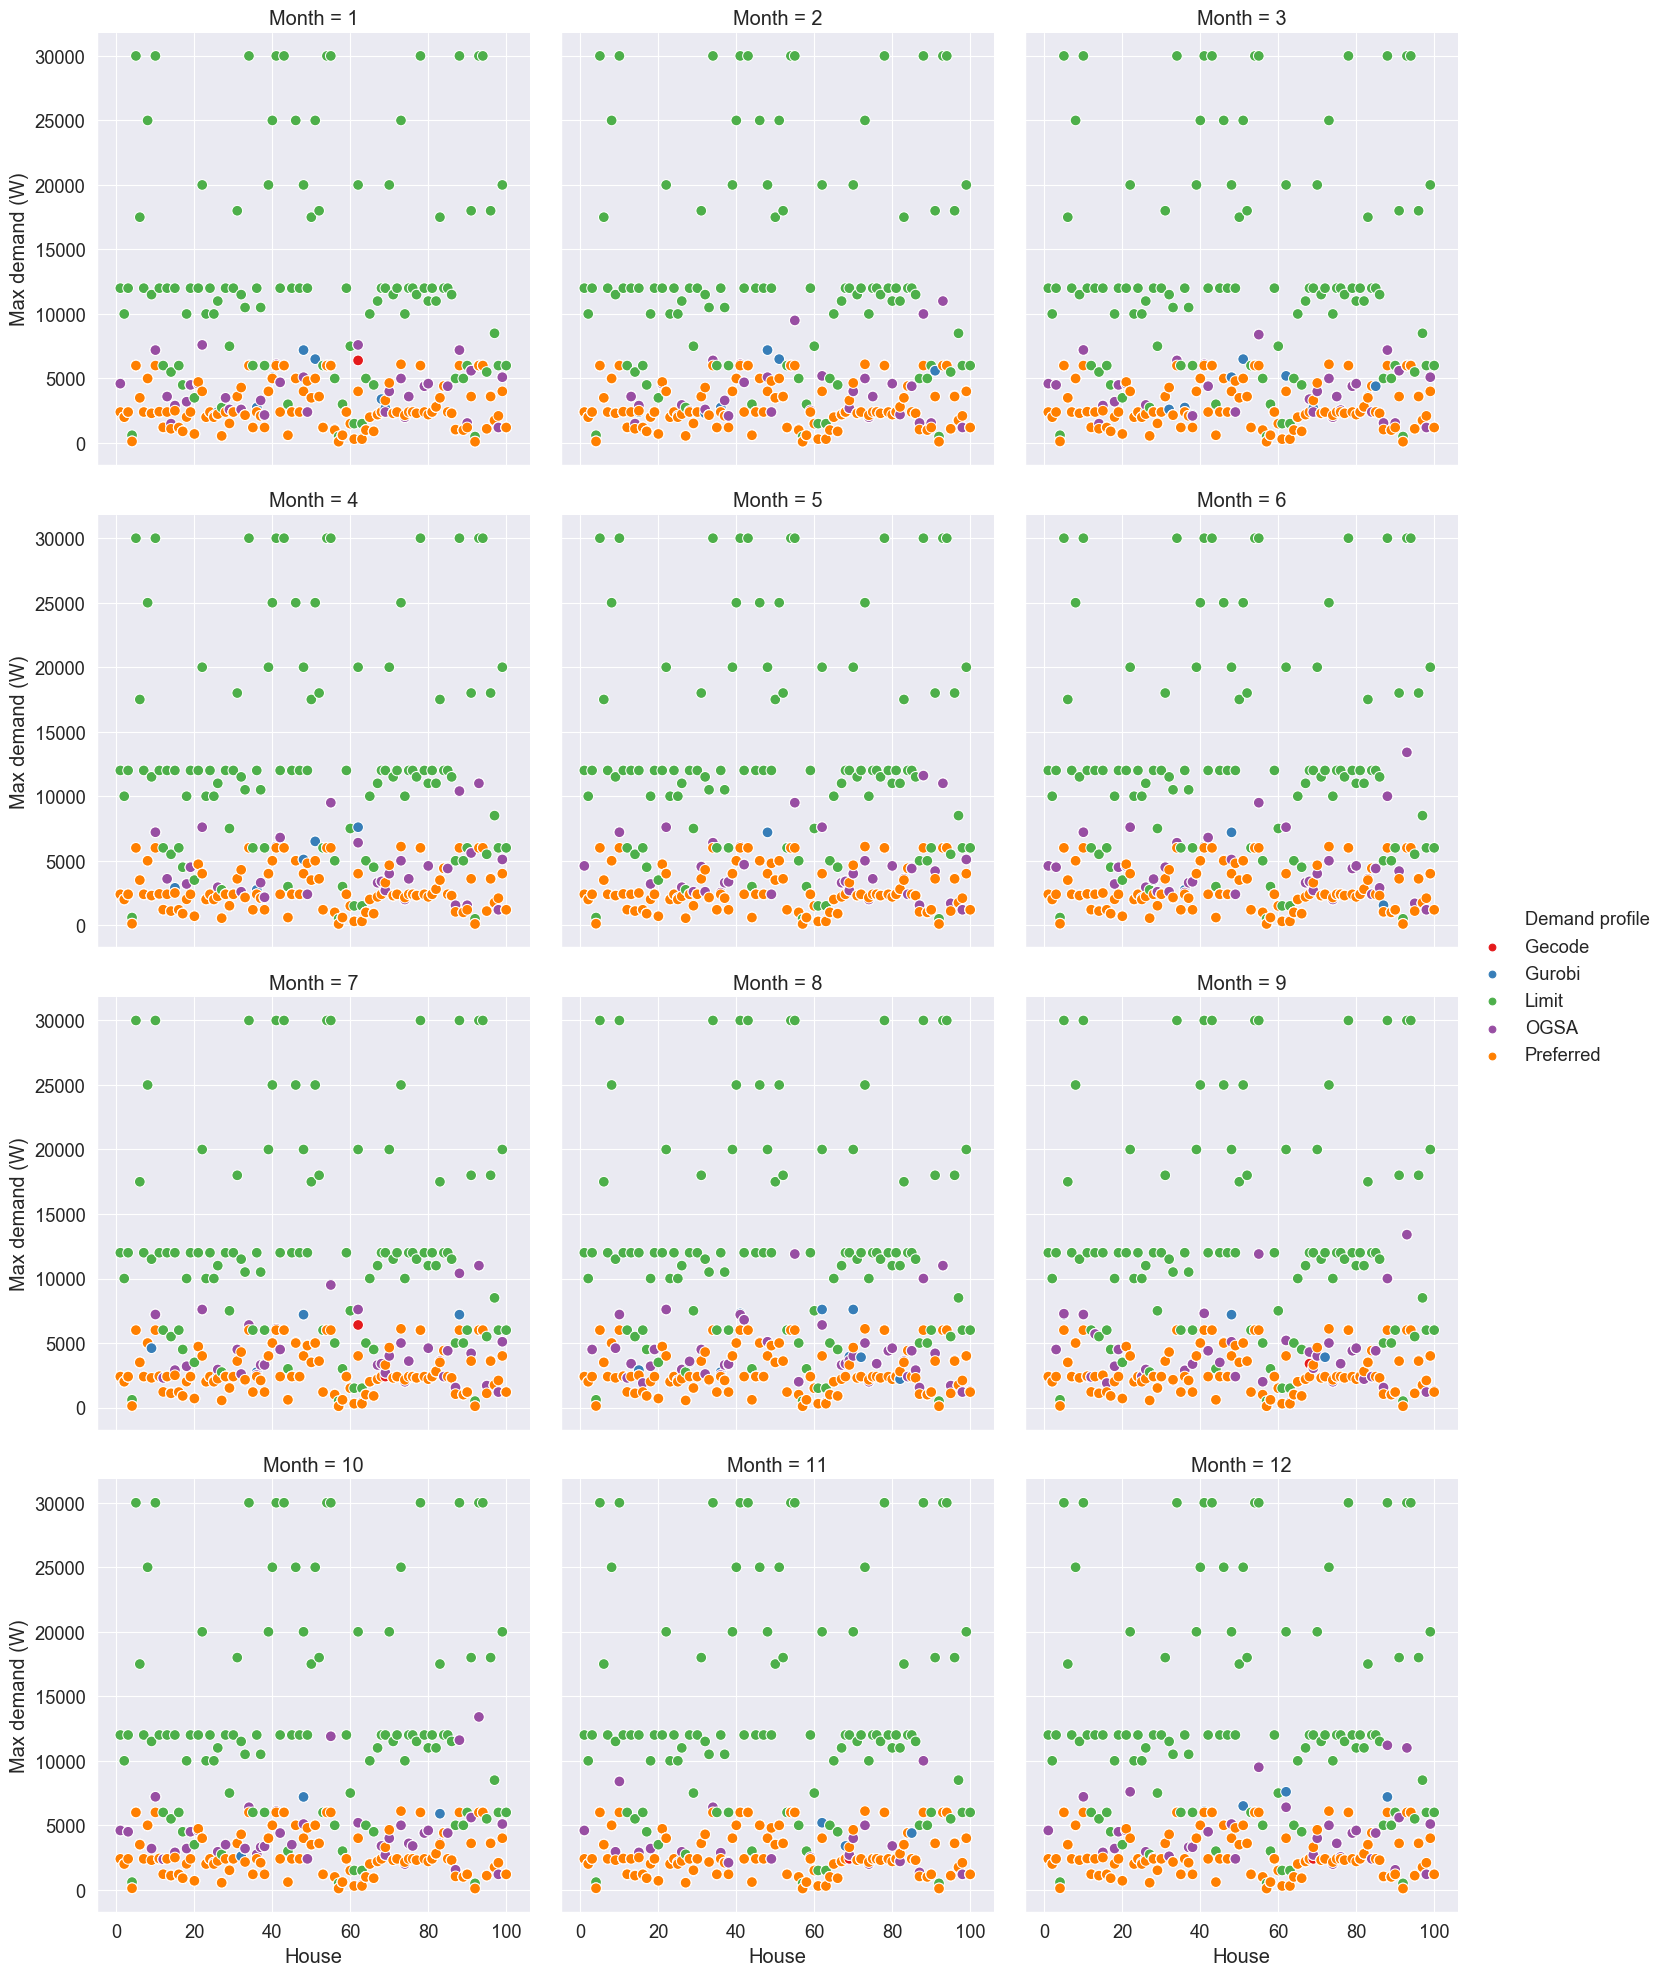

The data file committed next to this chart (first rows):
Month, House, Gecode, Gurobi, Limit, OGSA, Preferred
1, 1, 4600, 4600, 12000, 4600, 2400
2, 1, 2400, 2400, 12000, 2400, 2400
3, 1, 4600, 4600, 12000, 4600, 2400
4, 1, 2400, 2400, 12000, 2400, 2400
5, 1, 4600, 4600, 12000, 4600, 2400
6, 1, 4600, 4600, 12000, 4600, 2400
7, 1, 2400, 2400, 12000, 2400, 2400
8, 1, 2400, 2400, 12000, 2400, 2400
9, 1, 2400, 2400, 12000, 2400, 2400
10, 1, 4600, 4600, 12000, 4600, 2400
11, 1, 4600, 4600, 12000, 4600, 2400
12, 1, 4600, 4600, 12000, 4600, 2400
1, 2, 2000, 2000, 10000, 2000, 2000
2, 2, 2000, 2000, 10000, 2000, 2000
3, 2, 2000, 2000, 10000, 2000, 2000
4, 2, 2000, 2000, 10000, 2000, 2000
5, 2, 2000, 2000, 10000, 2000, 2000
6, 2, 2000, 2000, 10000, 2000, 2000
7, 2, 2000, 2000, 10000, 2000, 2000
8, 2, 2000, 2000, 10000, 2000, 2000
9, 2, 2000, 2000, 10000, 2000, 2000
10, 2, 2000, 2000, 10000, 2000, 2000
11, 2, 2000, 2000, 10000, 2000, 2000
12, 2, 2000, 2000, 10000, 2000, 2000
1, 3, 2400, 2400, 12000, 2400, 2400
2, 3, 2400, 2400, 12000, 2400, 2400
3, 3, 4500, 4500, 12000, 4500, 2400
4, 3, 2400, 2400, 12000, 2400, 2400
5, 3, 2400, 2400, 12000, 2400, 2400
6, 3, 4500, 4500, 12000, 4500, 2400
7, 3, 2400, 2400, 12000, 2400, 2400
8, 3, 4500, 4500, 12000, 4500, 2400
9, 3, 4500, 4500, 12000, 4500, 2400
10, 3, 4500, 4500, 12000, 4500, 2400
11, 3, 2400, 2400, 12000, 2400, 2400
12, 3, 2400, 2400, 12000, 2400, 2400
1, 4, 120, 120, 600, 120, 120
2, 4, 120, 120, 600, 120, 120
3, 4, 120, 120, 600, 120, 120
4, 4, 120, 120, 600, 120, 120
5, 4, 120, 120, 600, 120, 120
6, 4, 120, 120, 600, 120, 120
7, 4, 120, 120, 600, 120, 120
8, 4, 120, 120, 600, 120, 120
9, 4, 120, 120, 600, 120, 120
10, 4, 120, 120, 600, 120, 120
11, 4, 120, 120, 600, 120, 120
12, 4, 120, 120, 600, 120, 120
1, 5, 6000, 6000, 30000, 6000, 6000
2, 5, 6000, 6000, 30000, 6000, 6000
3, 5, 6000, 6000, 30000, 6000, 6000
4, 5, 6000, 6000, 30000, 6000, 6000
5, 5, 6000, 6000, 30000, 6000, 6000
6, 5, 6000, 6000, 30000, 6000, 6000
7, 5, 6000, 6000, 30000, 6000, 6000
8, 5, 6000, 6000, 30000, 6000, 6000
9, 5, 7200, 7200, 30000, 7275, 6000
10, 5, 6000, 6000, 30000, 6000, 6000
11, 5, 6000, 6000, 30000, 6000, 6000
12, 5, 6000, 6000, 30000, 6000, 6000
... 1,140 more rows
